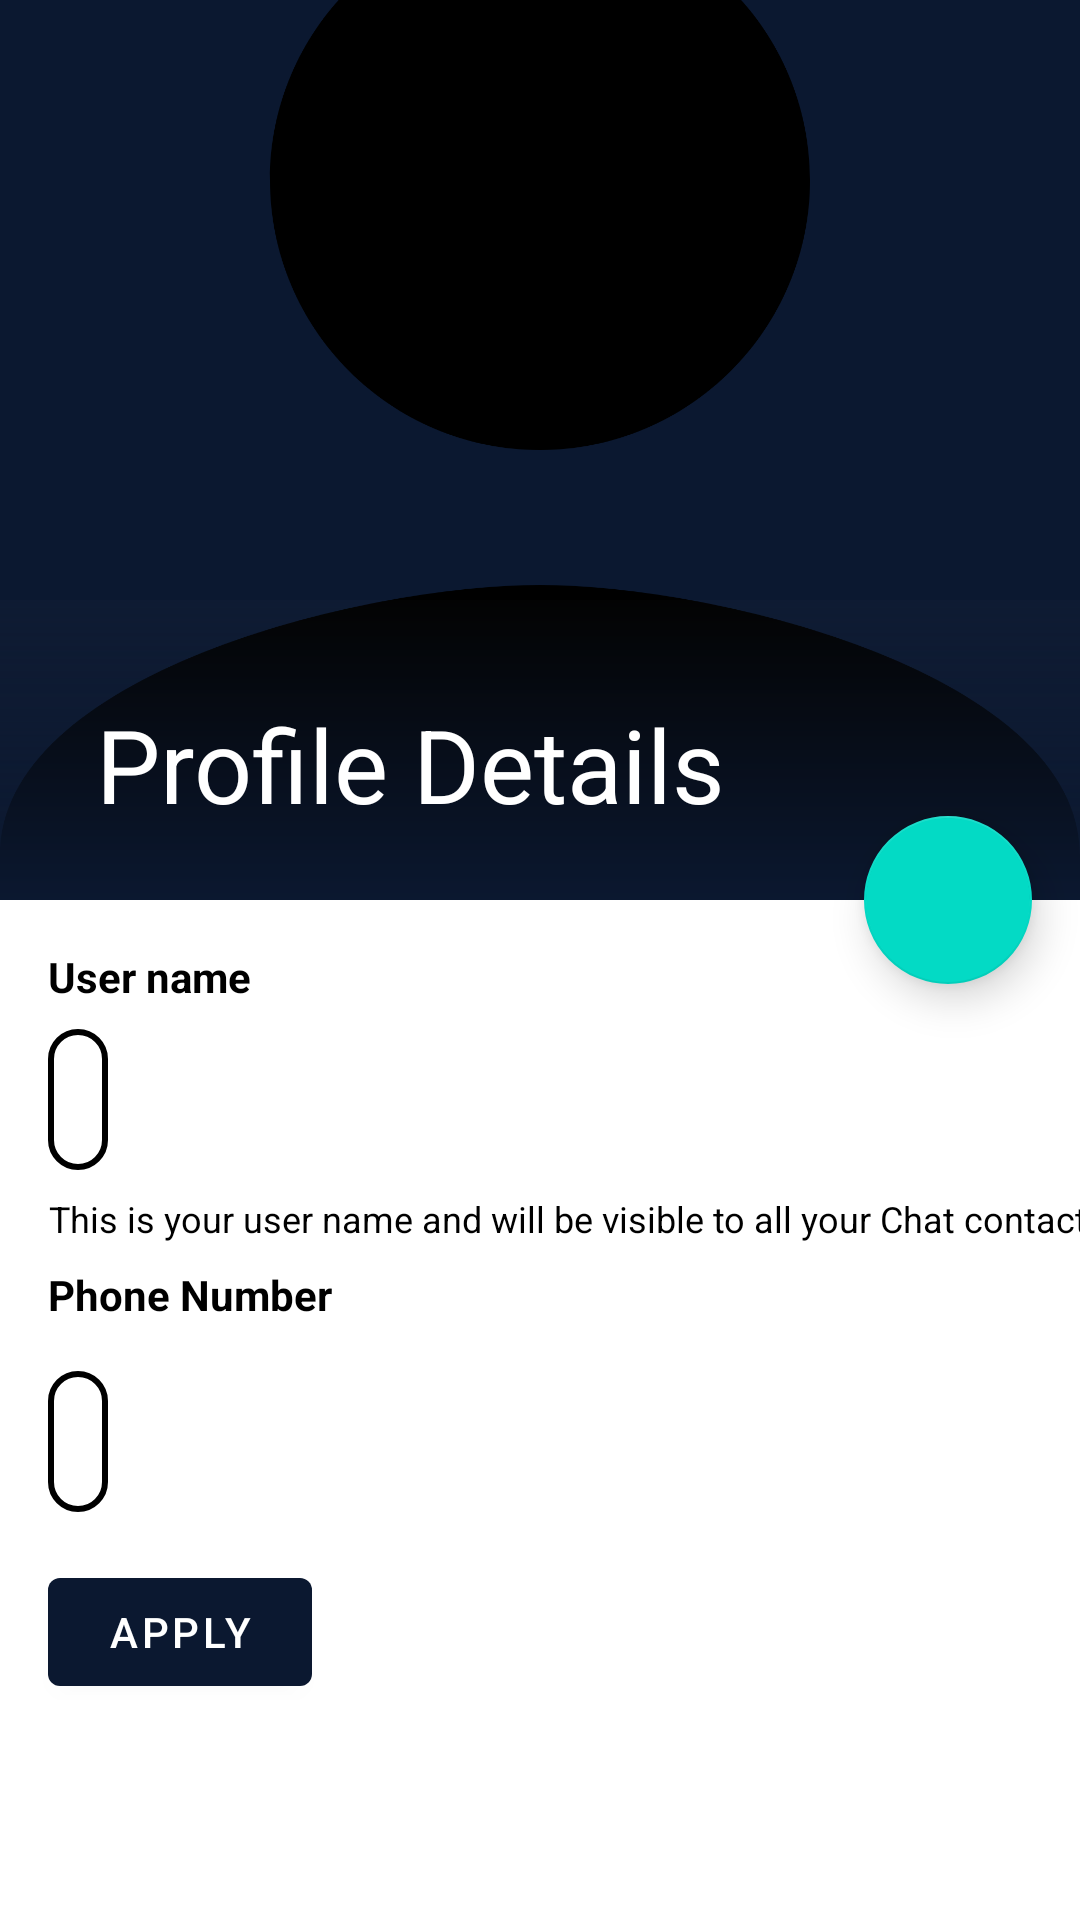

Layout XML and referenced resources for this Android screen:
<!-- AndroidManifest.xml: application theme Theme.Campaign -->
<!-- res/layout/activity_profile_details.xml -->
<?xml version="1.0" encoding="utf-8"?>
<androidx.coordinatorlayout.widget.CoordinatorLayout xmlns:android="http://schemas.android.com/apk/res/android"
    xmlns:tools="http://schemas.android.com/tools"
    xmlns:app="http://schemas.android.com/apk/res-auto"
    tools:context="com.neuralBit.letsTalk.Activities.UserProfileActivity"
    android:layout_width="match_parent"
    android:background="?colorPrimaryVariant"
    android:layout_height="match_parent">

    <com.google.android.material.appbar.AppBarLayout
        android:id="@+id/appbar"
        android:fitsSystemWindows="true"
        android:layout_height="300dp"
        android:theme="@style/ThemeOverlay.AppCompat.Dark.ActionBar"
        android:layout_width="match_parent">

        <com.google.android.material.appbar.CollapsingToolbarLayout
            android:layout_width="match_parent"
            android:layout_height="match_parent"
            app:contentScrim="?attr/colorPrimary"
            app:layout_scrollFlags="scroll|exitUntilCollapsed"
            app:toolbarId="@+id/toolbar">

            <ImageView
                android:id="@+id/userProfilePic"
                android:layout_width="match_parent"
                android:layout_height="match_parent"
                android:contentDescription="@string/profile_picture"
                android:scaleType="centerCrop"
                android:src="@drawable/person"
                app:layout_collapseMode="parallax" />

            <View
                android:layout_width="match_parent"
                android:layout_height="100dp"
                android:layout_gravity="bottom"
                android:background="@drawable/title_background" />


            <androidx.appcompat.widget.Toolbar
                android:id="@+id/toolbar"
                android:layout_width="match_parent"
                android:layout_height="?attr/actionBarSize"
                app:layout_collapseMode="pin"
                app:title="Profile Details"
                app:titleTextColor="@color/white" />

        </com.google.android.material.appbar.CollapsingToolbarLayout>

    </com.google.android.material.appbar.AppBarLayout>
    <com.google.android.material.floatingactionbutton.FloatingActionButton
        android:id="@+id/editProfilePic"
        app:elevation="8dp"
        app:fabSize="normal"
        app:layout_anchor="@+id/appbar"
        app:layout_anchorGravity="end|bottom"
        android:layout_width="wrap_content"
        android:layout_height="wrap_content"
        android:layout_margin="@dimen/fab_margin"
        android:tint="#fff"
        app:srcCompat="@drawable/ic_baseline_edit_24"
        />
    <androidx.core.widget.NestedScrollView
        android:layout_width="match_parent"
        android:layout_height="match_parent"
        app:layout_behavior="com.google.android.material.appbar.AppBarLayout$ScrollingViewBehavior">

        <androidx.constraintlayout.widget.ConstraintLayout
            android:layout_width="match_parent"
            android:layout_height="match_parent"
            tools:context="com.neuralBit.letsTalk.Activities.UserProfileActivity">


            <TextView
                android:id="@+id/textView5"
                android:layout_width="wrap_content"
                android:layout_height="wrap_content"
                android:layout_marginStart="16dp"
                android:layout_marginTop="16dp"
                android:textColor="?colorOnPrimary"
                android:text="@string/name"
                android:textStyle="bold"
                app:layout_constraintStart_toStartOf="parent"
                app:layout_constraintTop_toTopOf="parent" />

            <TextView
                android:id="@+id/userName"
                android:layout_width="wrap_content"
                android:layout_height="wrap_content"
                android:background="@drawable/personal_details_back"
                android:padding="10dp"
                android:textColor="?colorOnPrimary"
                android:textSize="20sp"
                android:layout_marginTop="8dp"
                android:layout_marginStart="16dp"
                app:layout_constraintStart_toStartOf="parent"
                app:layout_constraintTop_toBottomOf="@id/textView5" />
            <EditText
                android:layout_width="200dp"
                android:id="@+id/editUserName"
                android:hint="@string/name"
                android:singleLine="true"
                android:visibility="gone"
                android:textColorHint="#CCCACA"
                android:textColor="?colorOnPrimary"
                android:layout_height="wrap_content"
                app:layout_constraintTop_toBottomOf="@id/userName"
                app:layout_constraintStart_toStartOf="parent"
                android:layout_marginLeft="16dp"
                android:layout_marginTop="16dp"/>
            <TextView
                android:layout_width="wrap_content"
                android:layout_height="wrap_content"
                android:layout_marginStart="16dp"
                android:layout_marginTop="8dp"
                android:layout_marginEnd="16dp"
                android:textSize="12dp"
                android:text="@string/name_change_description"
                android:textAlignment="center"
                android:textColor="?colorOnPrimary"
                app:layout_constraintStart_toStartOf="parent"
                app:layout_constraintTop_toBottomOf="@id/editUserName" />


            <ImageButton
                android:id="@+id/editUserNameButton"
                android:layout_width="wrap_content"
                android:layout_height="wrap_content"
                android:layout_marginLeft="16dp"
                android:layout_marginTop="8dp"
                android:background="#0000"
                android:clickable="true"
                app:layout_constraintStart_toEndOf="@+id/userName"
                app:layout_constraintTop_toBottomOf="@+id/textView5"
                app:srcCompat="@drawable/ic_baseline_edit_24" />
            <TextView
                android:layout_width="wrap_content"
                android:id="@+id/textView6"
                android:layout_height="wrap_content"
                android:text="Phone Number"
                android:textStyle="bold"
                android:textColor="?colorOnPrimary"
                app:layout_constraintTop_toBottomOf="@id/editUserName"
                app:layout_constraintStart_toStartOf="parent"
                android:layout_marginTop="32dp"
                android:layout_marginLeft="16dp"
                />

            <TextView
                android:layout_width="wrap_content"
                android:layout_height="wrap_content"
                android:padding="10dp"
                android:background="@drawable/personal_details_back"
                android:id="@+id/phoneNumber"
                android:textSize="20sp"
                android:textColor="?colorOnPrimary"
                app:layout_constraintTop_toBottomOf="@id/textView6"
                app:layout_constraintStart_toStartOf="parent"
                android:layout_marginTop="16dp"
                android:layout_marginLeft="16dp"
                />

            <Button
                android:id="@+id/done"
                android:layout_width="wrap_content"
                android:layout_height="wrap_content"
                android:text="@string/apply"
                android:textColor="@color/white"
                android:layout_marginTop="16dp"
                android:layout_marginLeft="16dp"
                app:layout_constraintStart_toStartOf="parent"
                app:layout_constraintTop_toBottomOf="@+id/phoneNumber" />

            <ProgressBar
                android:id="@+id/progressBar3"
                style="?android:attr/progressBarStyle"
                android:layout_width="wrap_content"
                android:layout_height="wrap_content"
                android:visibility="gone"
                android:layout_marginLeft="16dp"
                android:layout_marginTop="16dp"
                app:layout_constraintStart_toEndOf="@+id/done"
                app:layout_constraintTop_toBottomOf="@+id/phoneNumber" />


        </androidx.constraintlayout.widget.ConstraintLayout>

    </androidx.core.widget.NestedScrollView>


</androidx.coordinatorlayout.widget.CoordinatorLayout>
<!-- resources referenced by this layout -->
<resources>
  <color name="white">#FFFFFFFF</color>
  <dimen name="fab_margin">16dp</dimen>
  <!-- drawable person (drawable-anydpi) -->
  <vector xmlns:android="http://schemas.android.com/apk/res/android"
      android:width="24dp"
      android:height="24dp"
      android:viewportWidth="24"
      android:viewportHeight="24"
      android:alpha="1">
    <group android:scaleX="1.5"
        android:scaleY="1.5"
        android:translateX="-6"
        android:translateY="-6">
      <path
          android:fillColor="@android:color/black"
          android:pathData="M12,12c2.21,0 4,-1.79 4,-4s-1.79,-4 -4,-4 -4,1.79 -4,4 1.79,4 4,4zM12,14c-2.67,0 -8,1.34 -8,4v2h16v-2c0,-2.66 -5.33,-4 -8,-4z"/>
    </group>
  </vector>
  <!-- drawable personal_details_back (drawable) -->
  <?xml version="1.0" encoding="utf-8"?>
  <shape xmlns:android="http://schemas.android.com/apk/res/android"
      android:shape="rectangle"
      >
      <corners
          android:topLeftRadius="20dp"
          android:bottomLeftRadius="20dp"
          android:bottomRightRadius="20dp"
          android:topRightRadius="20dp"
          />
      <stroke android:color="?colorOnSecondary"
          android:width="2dp"/>
  </shape>
  <!-- drawable title_background (drawable) -->
  <?xml version="1.0" encoding="utf-8"?>
  <shape xmlns:android="http://schemas.android.com/apk/res/android"
      android:shape="rectangle"
      >
      <gradient
          android:startColor="@color/transparent"
          android:endColor="?attr/colorPrimary"
          android:angle="-90"/>
      <corners
          android:radius="0dp"/>
  
  </shape>
  <string name="apply">Apply</string>
  <string name="name">User name</string>
  <string name="name_change_description">This is your user name and will be visible to all your Chat contacts</string>
  <string name="profile_picture">profile picture</string>
  <style name="Theme.Campaign" parent="Theme.MaterialComponents.Light.DarkActionBar">
          
          <item name="colorPrimary">@color/deepBlue</item>
          <item name="colorPrimaryVariant">@color/white</item>
          <item name="colorOnPrimary">@color/black</item>
          <item name="colorOnBackground">#DBDBDB</item>
          <item name="colorAccent" />
  
          
          <item name="colorSecondary">@color/teal_200</item>
          <item name="colorSecondaryVariant">@color/teal_700</item>
          <item name="colorOnSecondary">@color/black</item>
          <item name="colorOnPrimarySurface">@color/black</item>
  
          
          
          <item name="android:statusBarColor" tools:targetApi="l">@color/deepBlue</item>
          
      </style>
  <color name="transparent">#03FFFFFF</color>
  <color name="deepBlue">#0B1830</color>
  <color name="black">#FF000000</color>
  <color name="teal_200">#FF03DAC5</color>
  <color name="teal_700">#FF018786</color>
</resources>
